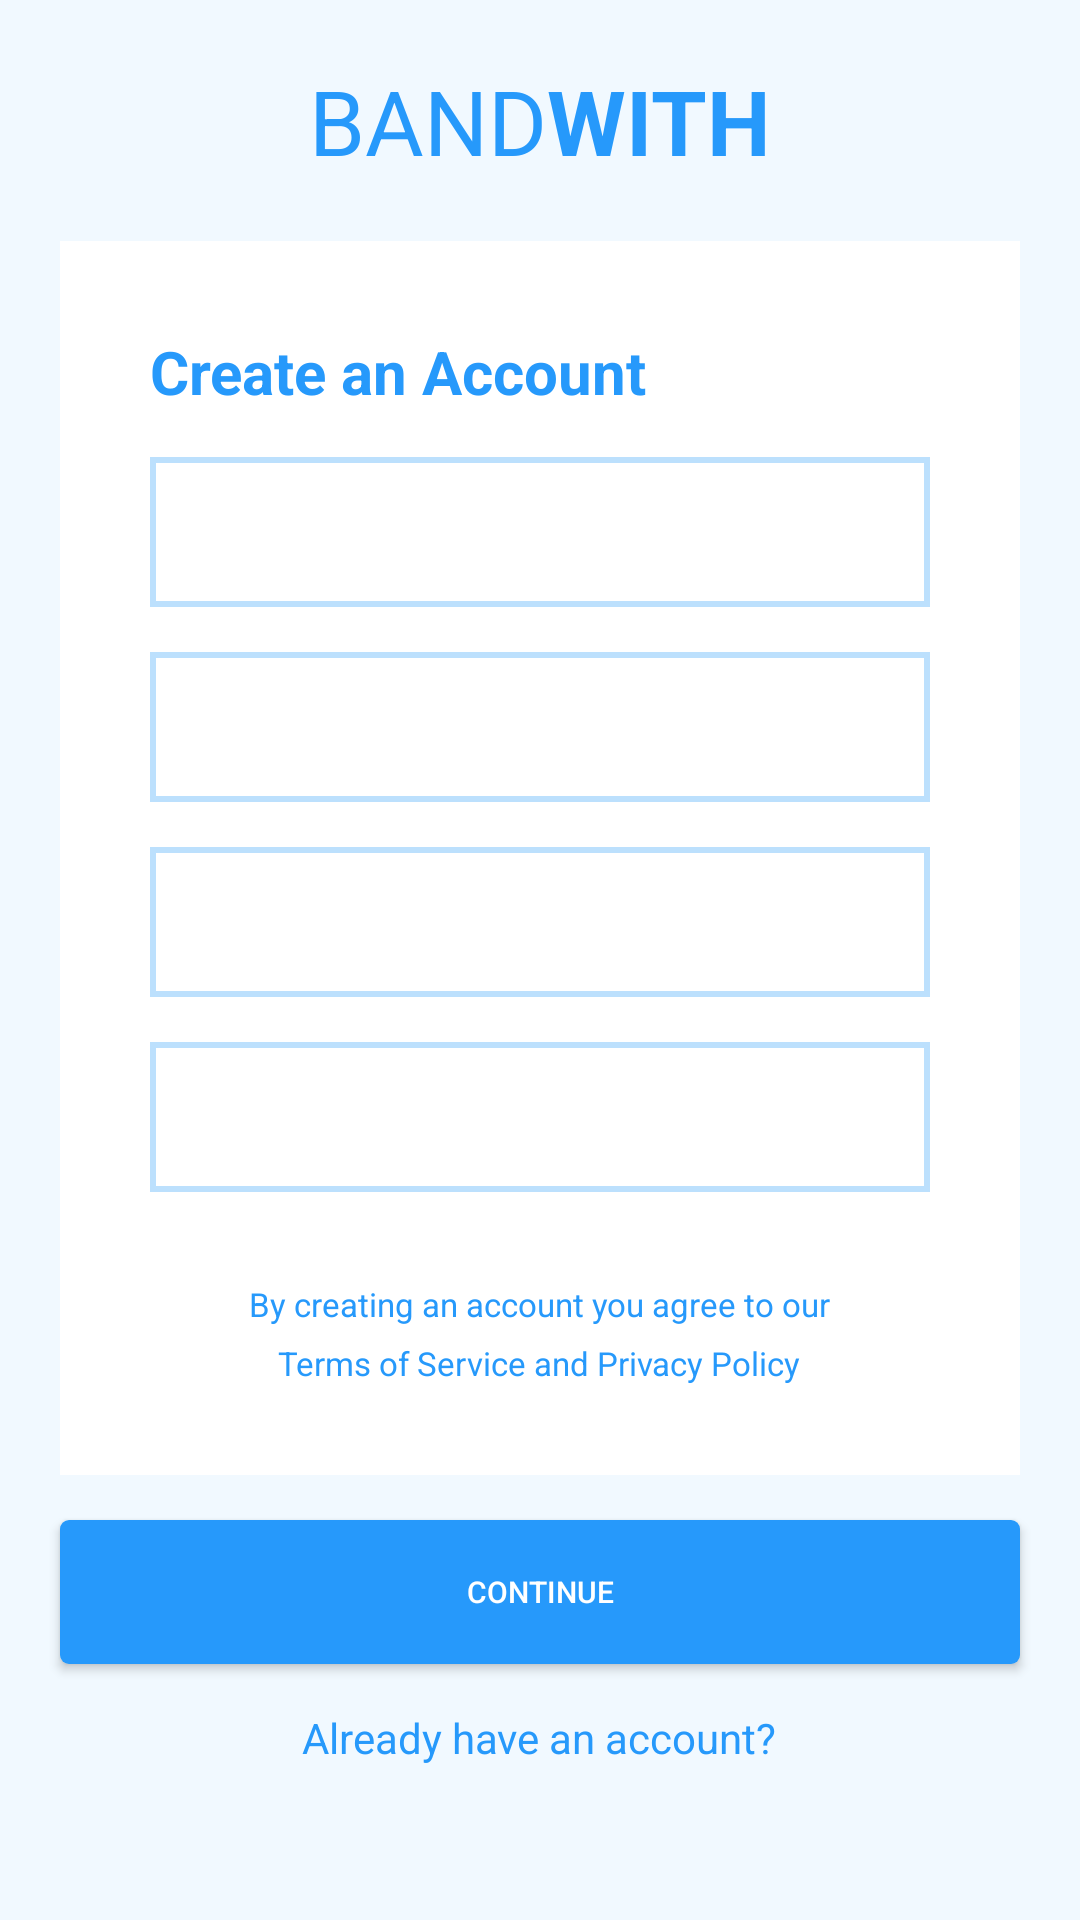

Android layout source for this screen:
<!-- AndroidManifest.xml: application theme Theme.AppCompat.NoActionBar -->
<!-- res/layout/activity_sign_up.xml -->
<?xml version="1.0" encoding="utf-8"?>
<LinearLayout xmlns:android="http://schemas.android.com/apk/res/android"
    xmlns:tools="http://schemas.android.com/tools"
    android:layout_width="match_parent"
    android:layout_height="match_parent"
    android:orientation="vertical"
    android:gravity="center_horizontal"
    tools:context="com.example.bandwith.SignUpActivity"
    android:background="@color/ice_blue"
    android:focusableInTouchMode="true"
    android:focusable="true"
    android:clickable="true"
    android:id="@+id/layoutSignUp">

    <LinearLayout
        android:layout_width="wrap_content"
        android:layout_height="wrap_content"
        android:orientation="horizontal"
        android:layout_marginTop="20dp"
        android:layout_marginBottom="20dp">
        <TextView
            android:layout_width="wrap_content"
            android:layout_height="wrap_content"
            android:text="@string/band"
            android:textSize="30sp"
            android:textColor="@color/clear_blue"/>
        <TextView
            android:layout_width="wrap_content"
            android:layout_height="wrap_content"
            android:text="@string/with"
            android:textSize="30sp"
            android:textStyle="bold"
            android:textColor="@color/clear_blue"/>
    </LinearLayout>

    <LinearLayout
        android:layout_width="match_parent"
        android:layout_height="wrap_content"
        android:layout_marginLeft="20dp"
        android:layout_marginRight="20dp"
        android:paddingBottom="30dp"
        android:orientation="vertical"
        android:background="@android:color/white">
        <TextView
            android:layout_width="wrap_content"
            android:layout_height="wrap_content"
            android:layout_marginLeft="30dp"
            android:layout_marginTop="30dp"
            android:layout_marginBottom="15dp"
            android:textSize="20sp"
            android:textColor="@color/clear_blue"
            android:textStyle="bold"
            android:text="Create an Account"/>
        <RelativeLayout
            android:layout_width="match_parent"
            android:layout_height="wrap_content"
            android:layout_marginLeft="30dp"
            android:layout_marginRight="30dp"
            android:layout_marginBottom="15dp">
            <EditText
                android:id="@+id/etName"
                android:layout_width="match_parent"
                android:layout_height="50dp"
                android:paddingLeft="15dp"
                android:imeOptions="actionNext"
                android:textColor="@color/clear_blue"
                android:background="@drawable/text_box"
                android:inputType="text"
                android:textCursorDrawable="@drawable/cursor"
                android:textSize="16sp"
                android:nextFocusDown="@id/etEmail"/>
            <TextView
                android:id="@+id/tvName"
                android:visibility="invisible"
                android:layout_width="wrap_content"
                android:layout_height="wrap_content"
                android:layout_centerVertical="true"
                android:layout_alignParentRight="true"
                android:layout_marginRight="15dp"
                android:text="Full Name"
                android:textSize="12sp"
                android:textColor="@color/clear_blue"/>
        </RelativeLayout>
        <RelativeLayout
            android:layout_width="match_parent"
            android:layout_height="wrap_content"
            android:layout_marginLeft="30dp"
            android:layout_marginRight="30dp"
            android:layout_marginBottom="15dp">
            <EditText
                android:id="@+id/etEmail"
                android:layout_width="match_parent"
                android:layout_height="50dp"
                android:paddingLeft="15dp"
                android:imeOptions="actionNext"
                android:textColor="@color/clear_blue"
                android:background="@drawable/text_box"
                android:inputType="text"
                android:textCursorDrawable="@drawable/cursor"
                android:textSize="16sp"
                android:nextFocusDown="@id/etPassword"/>
            <TextView
                android:id="@+id/tvEmail"
                android:visibility="invisible"
                android:layout_width="wrap_content"
                android:layout_height="wrap_content"
                android:layout_centerVertical="true"
                android:layout_alignParentRight="true"
                android:layout_marginRight="15dp"
                android:text="Email"
                android:textSize="12sp"
                android:textColor="@color/clear_blue"/>
        </RelativeLayout>
        <RelativeLayout
            android:layout_width="match_parent"
            android:layout_height="wrap_content"
            android:layout_marginLeft="30dp"
            android:layout_marginRight="30dp"
            android:layout_marginBottom="15dp">
            <EditText
                android:id="@+id/etPassword"
                android:layout_width="match_parent"
                android:layout_height="50dp"
                android:paddingLeft="15dp"
                android:imeOptions="actionNext"
                android:textColor="@color/clear_blue"
                android:background="@drawable/text_box"
                android:inputType="textPassword"
                android:textCursorDrawable="@drawable/cursor"
                android:textSize="16sp"
                android:nextFocusDown="@id/etConfirmPassword"/>
            <TextView
                android:id="@+id/tvPassword"
                android:visibility="invisible"
                android:layout_width="wrap_content"
                android:layout_height="wrap_content"
                android:layout_centerVertical="true"
                android:layout_alignParentRight="true"
                android:layout_marginRight="15dp"
                android:text="Password"
                android:textSize="12sp"
                android:textColor="@color/clear_blue"/>
        </RelativeLayout>
        <RelativeLayout
            android:layout_width="match_parent"
            android:layout_height="wrap_content"
            android:layout_marginLeft="30dp"
            android:layout_marginRight="30dp"
            android:layout_marginBottom="30dp">
            <EditText
                android:id="@+id/etConfirmPassword"
                android:layout_width="match_parent"
                android:layout_height="50dp"
                android:paddingLeft="15dp"
                android:imeOptions="actionDone"
                android:textColor="@color/clear_blue"
                android:background="@drawable/text_box"
                android:inputType="textPassword"
                android:textCursorDrawable="@drawable/cursor"
                android:textSize="16sp"/>
            <TextView
                android:id="@+id/tvConfirmPassword"
                android:visibility="invisible"
                android:layout_width="wrap_content"
                android:layout_height="wrap_content"
                android:layout_centerVertical="true"
                android:layout_alignParentRight="true"
                android:layout_marginRight="15dp"
                android:text="Confirm Password"
                android:textSize="12sp"
                android:textColor="@color/clear_blue"/>
        </RelativeLayout>
        <TextView
            android:layout_width="wrap_content"
            android:layout_height="wrap_content"
            android:layout_gravity="center_horizontal"
            android:layout_marginBottom="5sp"
            android:textSize="11sp"
            android:text="By creating an account you agree to our"
            android:textColor="@color/clear_blue"/>
        <TextView
            android:layout_width="wrap_content"
            android:layout_height="wrap_content"
            android:layout_gravity="center_horizontal"
            android:textSize="11sp"
            android:text="Terms of Service and Privacy Policy"
            android:textColor="@color/clear_blue"/>
    </LinearLayout>

    <Button
        android:id="@+id/btnContinue"
        android:layout_width="match_parent"
        android:layout_height="wrap_content"
        android:layout_marginTop="15dp"
        android:layout_marginLeft="20dp"
        android:layout_marginRight="20dp"
        android:background="@drawable/rounded_button"
        android:textSize="10sp"
        android:text="Continue"/>

    <TextView
        android:id="@+id/tvLoginAccount"
        android:layout_width="wrap_content"
        android:layout_height="wrap_content"
        android:layout_marginTop="15dp"
        android:text="Already have an account?"
        android:textColor="@color/clear_blue"
        android:textSize="14sp"/>

</LinearLayout>
<!-- resources referenced by this layout -->
<resources>
  <color name="clear_blue">#2699FB</color>
  <color name="ice_blue">#F1F9FF</color>
  <!-- drawable cursor (drawable) -->
  <?xml version="1.0" encoding="utf-8"?>
  <shape xmlns:android="http://schemas.android.com/apk/res/android"
      android:shape="rectangle" >
      <size
          android:width="2dp" />
      <solid
          android:color="#2699FB" />
  </shape>
  <!-- drawable rounded_button (drawable) -->
  <?xml version="1.0" encoding="utf-8"?>
  <shape xmlns:android="http://schemas.android.com/apk/res/android"
      android:shape="rectangle" >
      <solid android:color="@color/clear_blue"/>
      <corners android:radius="3dp"/>
  </shape>
  <!-- drawable text_box (drawable) -->
  <?xml version="1.0" encoding="utf-8"?>
  <shape xmlns:android="http://schemas.android.com/apk/res/android"
      android:shape="rectangle" >
      <stroke android:color="@color/powder_blue" android:width="2dp"/>
  </shape>
  <string name="band">BAND</string>
  <string name="with">WITH</string>
  <color name="powder_blue">#BCE0FD</color>
</resources>
